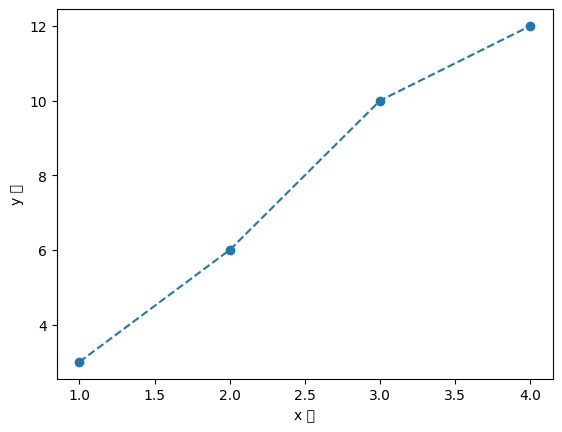

Here is the Python script that generated this plot:
import matplotlib.pyplot as plt
from matplotlib import font_manager, rc

# 한글깨짐 방지
plt.rcParams['font.family'] = "Malgun Gothic"
plt.rcParams['axes.unicode_minus'] = False

# plt.plot([1, 2, 3, 4],[3, 6, 10, 12])
x_values = [1, 2, 3, 4]
y_values = [3, 6, 10, 12]
plt.plot(x_values, y_values, "o--")
plt.xlabel("x 축")
plt.ylabel("y 축")
plt.show()